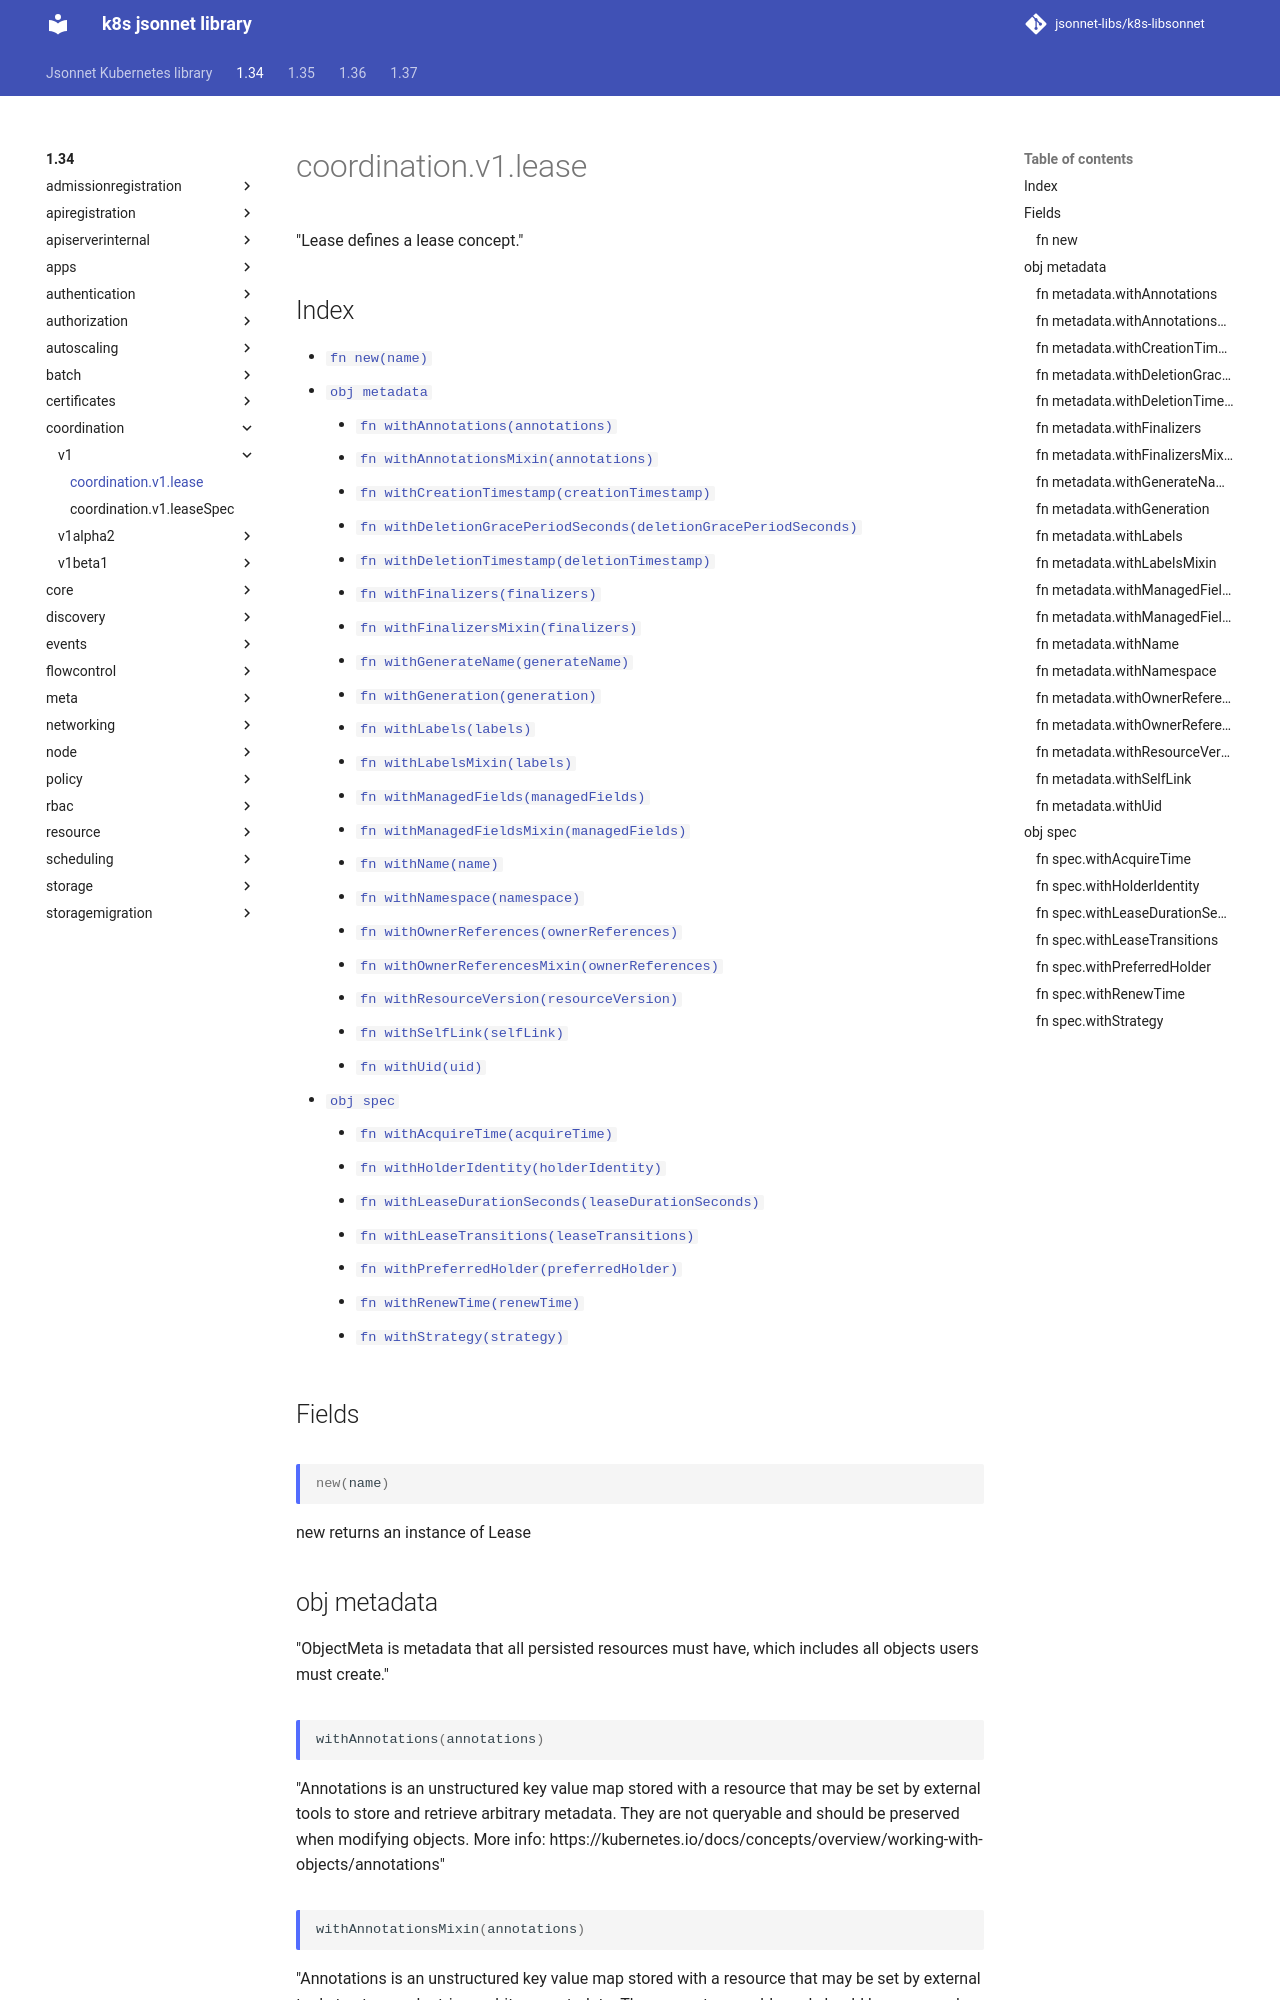

repository: jsonnet-libs/k8s-libsonnet · page: 1.34/coordination/v1/lease/index.html · generator: mkdocs

---
permalink: /1.34/coordination/v1/lease/
---

# coordination.v1.lease

"Lease defines a lease concept."

## Index

* [`fn new(name)`](#fn-new)
* [`obj metadata`](#obj-metadata)
  * [`fn withAnnotations(annotations)`](#fn-metadatawithannotations)
  * [`fn withAnnotationsMixin(annotations)`](#fn-metadatawithannotationsmixin)
  * [`fn withCreationTimestamp(creationTimestamp)`](#fn-metadatawithcreationtimestamp)
  * [`fn withDeletionGracePeriodSeconds(deletionGracePeriodSeconds)`](#fn-metadatawithdeletiongraceperiodseconds)
  * [`fn withDeletionTimestamp(deletionTimestamp)`](#fn-metadatawithdeletiontimestamp)
  * [`fn withFinalizers(finalizers)`](#fn-metadatawithfinalizers)
  * [`fn withFinalizersMixin(finalizers)`](#fn-metadatawithfinalizersmixin)
  * [`fn withGenerateName(generateName)`](#fn-metadatawithgeneratename)
  * [`fn withGeneration(generation)`](#fn-metadatawithgeneration)
  * [`fn withLabels(labels)`](#fn-metadatawithlabels)
  * [`fn withLabelsMixin(labels)`](#fn-metadatawithlabelsmixin)
  * [`fn withManagedFields(managedFields)`](#fn-metadatawithmanagedfields)
  * [`fn withManagedFieldsMixin(managedFields)`](#fn-metadatawithmanagedfieldsmixin)
  * [`fn withName(name)`](#fn-metadatawithname)
  * [`fn withNamespace(namespace)`](#fn-metadatawithnamespace)
  * [`fn withOwnerReferences(ownerReferences)`](#fn-metadatawithownerreferences)
  * [`fn withOwnerReferencesMixin(ownerReferences)`](#fn-metadatawithownerreferencesmixin)
  * [`fn withResourceVersion(resourceVersion)`](#fn-metadatawithresourceversion)
  * [`fn withSelfLink(selfLink)`](#fn-metadatawithselflink)
  * [`fn withUid(uid)`](#fn-metadatawithuid)
* [`obj spec`](#obj-spec)
  * [`fn withAcquireTime(acquireTime)`](#fn-specwithacquiretime)
  * [`fn withHolderIdentity(holderIdentity)`](#fn-specwithholderidentity)
  * [`fn withLeaseDurationSeconds(leaseDurationSeconds)`](#fn-specwithleasedurationseconds)
  * [`fn withLeaseTransitions(leaseTransitions)`](#fn-specwithleasetransitions)
  * [`fn withPreferredHolder(preferredHolder)`](#fn-specwithpreferredholder)
  * [`fn withRenewTime(renewTime)`](#fn-specwithrenewtime)
  * [`fn withStrategy(strategy)`](#fn-specwithstrategy)

## Fields

### fn new

```ts
new(name)
```

new returns an instance of Lease

## obj metadata

"ObjectMeta is metadata that all persisted resources must have, which includes all objects users must create."

### fn metadata.withAnnotations

```ts
withAnnotations(annotations)
```

"Annotations is an unstructured key value map stored with a resource that may be set by external tools to store and retrieve arbitrary metadata. They are not queryable and should be preserved when modifying objects. More info: https://kubernetes.io/docs/concepts/overview/working-with-objects/annotations"

### fn metadata.withAnnotationsMixin

```ts
withAnnotationsMixin(annotations)
```

"Annotations is an unstructured key value map stored with a resource that may be set by external tools to store and retrieve arbitrary metadata. They are not queryable and should be preserved when modifying objects. More info: https://kubernetes.io/docs/concepts/overview/working-with-objects/annotations"

**Note:** This function appends passed data to existing values

### fn metadata.withCreationTimestamp

```ts
withCreationTimestamp(creationTimestamp)
```

"Time is a wrapper around time.Time which supports correct marshaling to YAML and JSON.  Wrappers are provided for many of the factory methods that the time package offers."
